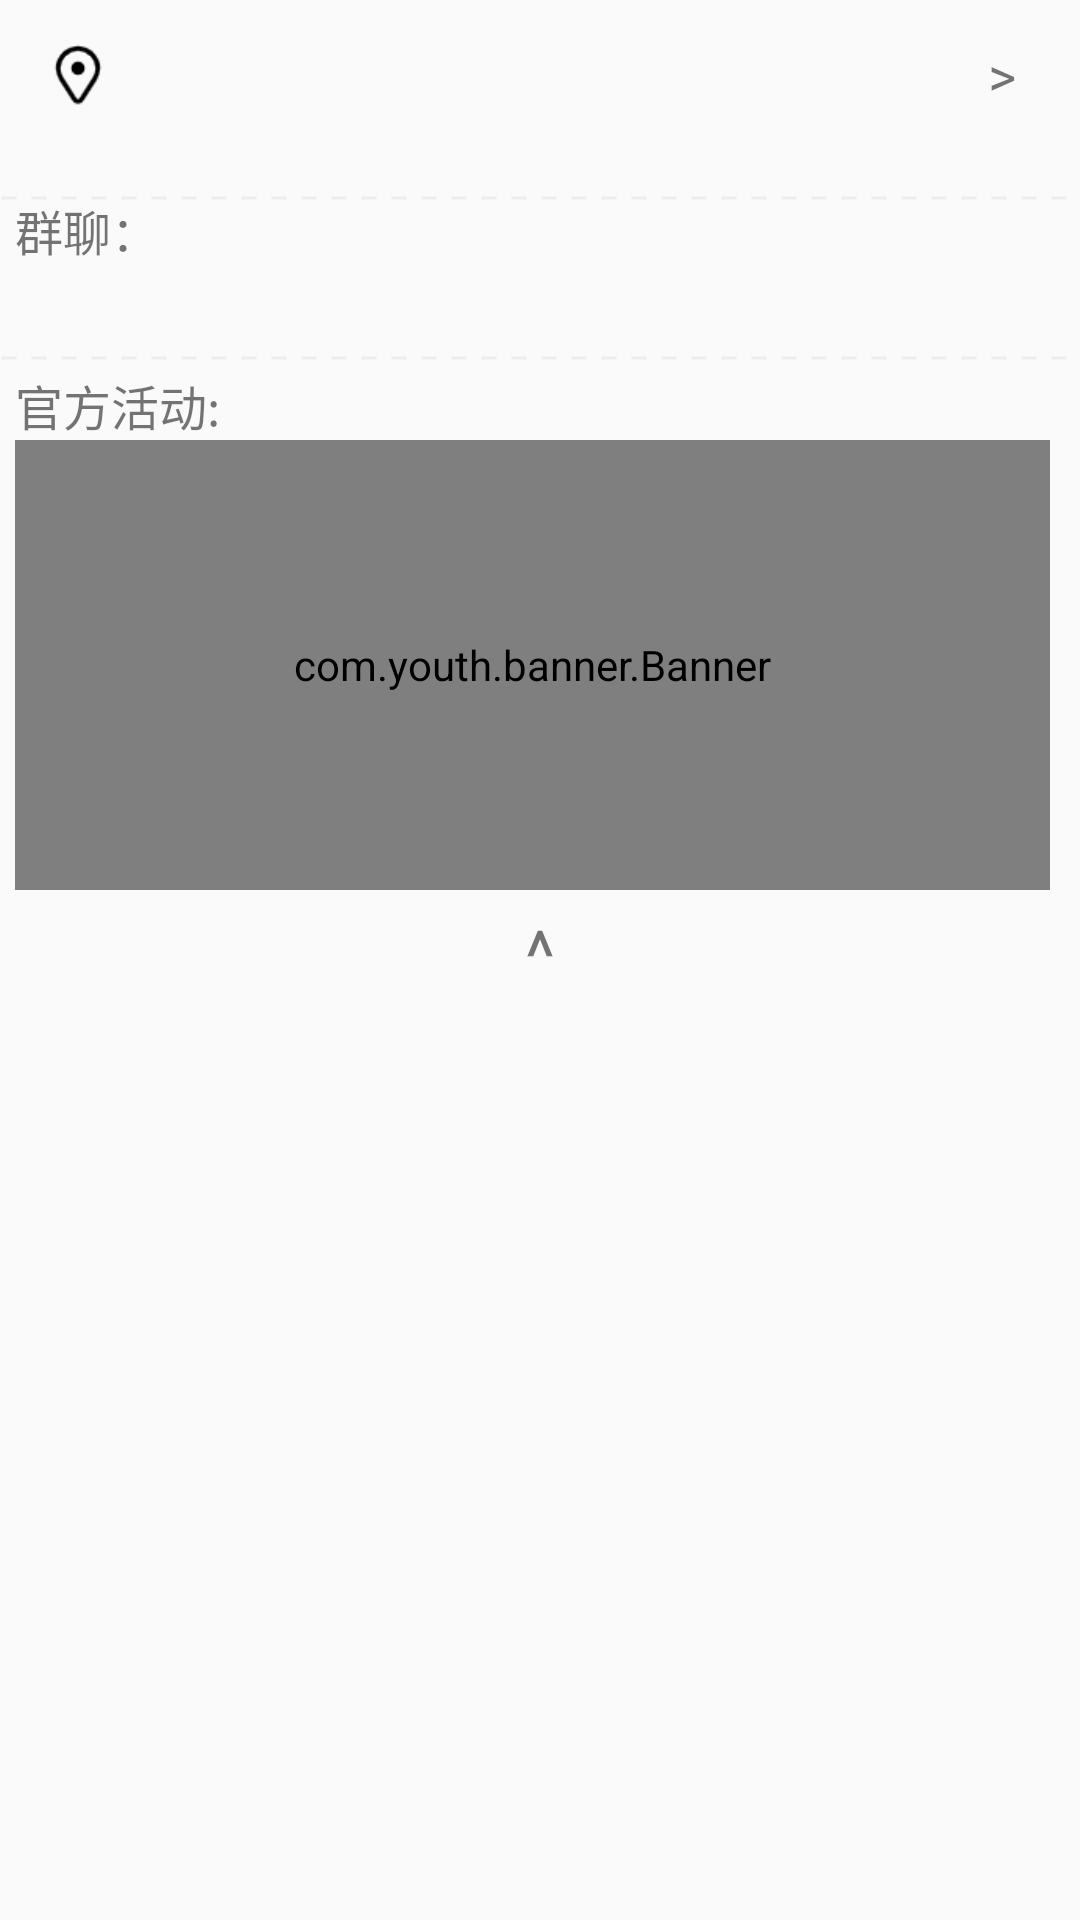

Reconstruct the res/layout file that produces this screen, plus the resources it refers to.
<!-- AndroidManifest.xml: application theme Theme.OldContact -->
<!-- res/layout/fragment_contact.xml -->
<?xml version="1.0" encoding="utf-8"?>
<RelativeLayout xmlns:android="http://schemas.android.com/apk/res/android"
    xmlns:tools="http://schemas.android.com/tools"
    android:layout_width="match_parent"
    android:layout_height="match_parent"
    xmlns:app="http://schemas.android.com/apk/res-auto"
    tools:context=".ui.contact.ContactFragment">

    <LinearLayout
        android:layout_width="match_parent"
        android:layout_height="wrap_content"
        android:id="@+id/top_layout"
        android:layout_marginTop="5dp"
        android:layout_alignParentTop="true"
        android:orientation="vertical">
        <LinearLayout
            android:layout_width="match_parent"
            android:layout_height="40dp"
            android:orientation="horizontal"
            android:id="@+id/location"
            android:gravity="center_vertical"
            >

            <ImageView
                android:layout_width="0dp"
                android:layout_height="25dp"
                android:layout_weight="1"
                android:id="@+id/icon"
                android:layout_marginLeft="10dp"
                android:layout_marginRight="10dp"
                android:src="@drawable/location"/>

            <TextView
                android:layout_width="0dp"
                android:layout_height="match_parent"
                android:layout_weight="8"
                android:text=""
                android:textSize="20sp"
                android:id="@+id/location_text"
                android:textColor="@color/black"
                android:gravity="left|center"/>
            <TextView
                android:layout_width="0dp"
                android:layout_height="25dp"
                android:layout_weight="1"
                android:text=">"
                android:gravity="center"
                android:textSize="18sp"
                android:layout_marginLeft="10dp"
                android:layout_marginRight="10dp"/>


        </LinearLayout>

        <androidx.recyclerview.widget.RecyclerView
            android:layout_width="match_parent"
            android:layout_height="wrap_content"
            android:layout_marginBottom="20dp"
            android:id="@+id/act_recycler"/>

    </LinearLayout>

    <View
        android:layout_width="match_parent"
        android:layout_height="2dp"
        android:layerType="software"
        android:background="@drawable/dot_line"
        android:layout_marginBottom="10dp"
        android:layout_below="@id/top_layout"/>

    <TextView
        android:layout_width="match_parent"
        android:layout_height="wrap_content"
        android:id="@+id/group_text"
        android:layout_below="@id/top_layout"
        android:text="群聊："
        android:textSize="16sp"
        android:paddingLeft="5dp"/>

    <androidx.recyclerview.widget.RecyclerView
        android:layout_width="match_parent"
        android:layout_height="wrap_content"
        android:padding="5dp"
        android:layout_marginBottom="20dp"
        android:layout_below="@id/group_text"
        android:id="@+id/group_recycler"/>

    <View
        android:layout_width="match_parent"
        android:layout_height="2dp"
        android:layerType="software"
        android:background="@drawable/dot_line"
        android:layout_below="@id/group_recycler"/>

    <LinearLayout
        android:layout_width="match_parent"
        android:layout_height="wrap_content"
        android:id="@+id/bottom_layout"
        android:padding="5dp"
        android:layout_below="@id/group_recycler"
        android:orientation="horizontal">

        <LinearLayout
            android:layout_width="match_parent"
            android:layout_height="wrap_content"
            android:orientation="vertical"
            android:paddingRight="5dp">

            <TextView
                android:layout_width="match_parent"
                android:layout_height="wrap_content"
                android:textSize="16sp"
                android:text="官方活动:"/>

            <com.youth.banner.Banner
                android:id="@+id/banner"
                android:layout_width="match_parent"
                app:banner_auto_loop="false"
                android:layout_height="150dp" />

        </LinearLayout>

    </LinearLayout>

    <TextView
        android:layout_width="match_parent"
        android:layout_height="wrap_content"
        android:layout_below="@id/bottom_layout"
        android:text="^"
        android:textSize="24sp"
        android:gravity="center"
        android:id="@+id/bottom_slide"
        />

















</RelativeLayout>
<!-- resources referenced by this layout -->
<resources>
  <color name="black">#FF000000</color>
  <color name="white">#FFFFFFFF</color>
  <!-- drawable dot_line (drawable) -->
  <?xml version="1.0" encoding="utf-8"?>
  <shape xmlns:android="http://schemas.android.com/apk/res/android"
      android:shape="line">
      <stroke
          android:width="1dp"
          android:color="#EDEDED"
          android:dashGap="5dp"
          android:dashWidth="5dp"/>
  </shape>
  <!-- drawable location: png bitmap (drawable-v24, 1160 bytes) -->
  <!-- drawable man: png bitmap (drawable-v24, 1235 bytes) -->
  <style name="Theme.OldContact" parent="Theme.MaterialComponents.DayNight.NoActionBar.Bridge">
          
  
  
  
  
  
  
  
  
  
  
      </style>
</resources>
